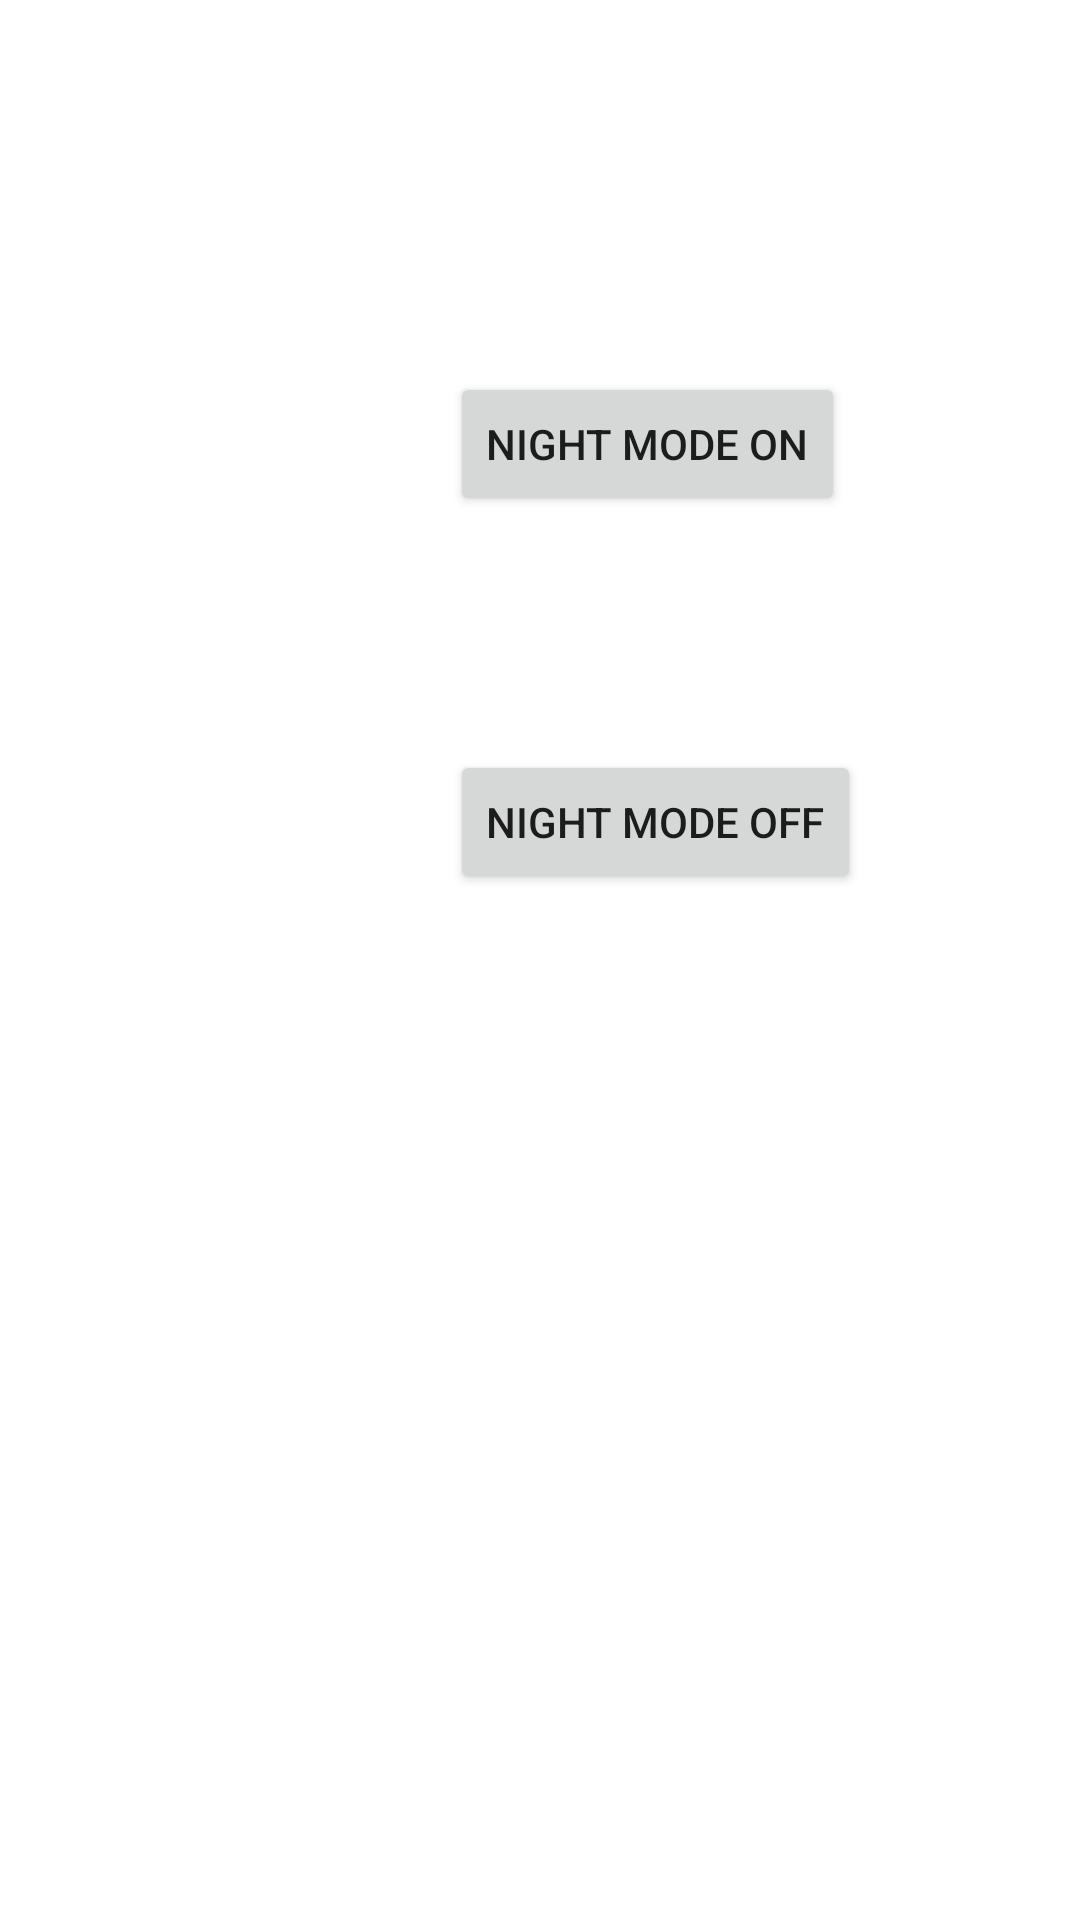

Layout XML and referenced resources for this Android screen:
<!-- AndroidManifest.xml: application theme Theme.Tic_tac_toe -->
<!-- res/layout/activity_dark_theme_toggler.xml -->
<?xml version="1.0" encoding="utf-8"?>
<androidx.constraintlayout.widget.ConstraintLayout xmlns:android="http://schemas.android.com/apk/res/android"
    xmlns:app="http://schemas.android.com/apk/res-auto"
    xmlns:tools="http://schemas.android.com/tools"
    android:layout_width="match_parent"
    android:layout_height="match_parent"
    tools:context=".MainActivity">

    <Button
        android:id="@+id/button"
        android:layout_width="wrap_content"
        android:layout_height="wrap_content"
        android:layout_marginStart="150dp"
        android:layout_marginTop="124dp"
        android:onClick="NightModeON"
        android:text="@string/night_mode_on"
        app:layout_constraintStart_toStartOf="parent"
        app:layout_constraintTop_toTopOf="parent" />

    <Button
        android:id="@+id/button2"
        android:layout_width="wrap_content"
        android:layout_height="wrap_content"
        android:layout_marginStart="150dp"
        android:layout_marginTop="78dp"
        android:onClick="NightModeOFF"
        android:text="@string/night_mode_off"
        app:layout_constraintStart_toStartOf="parent"
        app:layout_constraintTop_toBottomOf="@+id/button" />
</androidx.constraintlayout.widget.ConstraintLayout>
<!-- resources referenced by this layout -->
<resources>
  <string name="night_mode_off">NIGHT MODE OFF</string>
  <string name="night_mode_on">NIGHT MODE ON</string>
  <style name="Theme.Tic_tac_toe" parent="Theme.MaterialComponents.DayNight.NoActionBar">
          
          <item name="colorPrimary">@color/purple_500</item>
          <item name="colorPrimaryVariant">@color/purple_700</item>
          <item name="colorOnPrimary">@color/white</item>
          
          <item name="colorSecondary">@color/teal_200</item>
          <item name="colorSecondaryVariant">@color/teal_700</item>
          <item name="colorOnSecondary">@color/black</item>
  
  
          
          <item name="android:statusBarColor" tools:targetApi="l">?attr/colorPrimaryVariant</item>
          
      </style>
  <!-- not gathered from this repository: default colours our renderer supplied (Android Studio template values) -->
  <color name="purple_500">#FF6200EE</color>
  <color name="purple_700">#FF3700B3</color>
  <color name="teal_200">#FF03DAC5</color>
  <color name="teal_700">#FF018786</color>
  <color name="black">#FF000000</color>
  <color name="white">#FFFFFFFF</color>
</resources>
